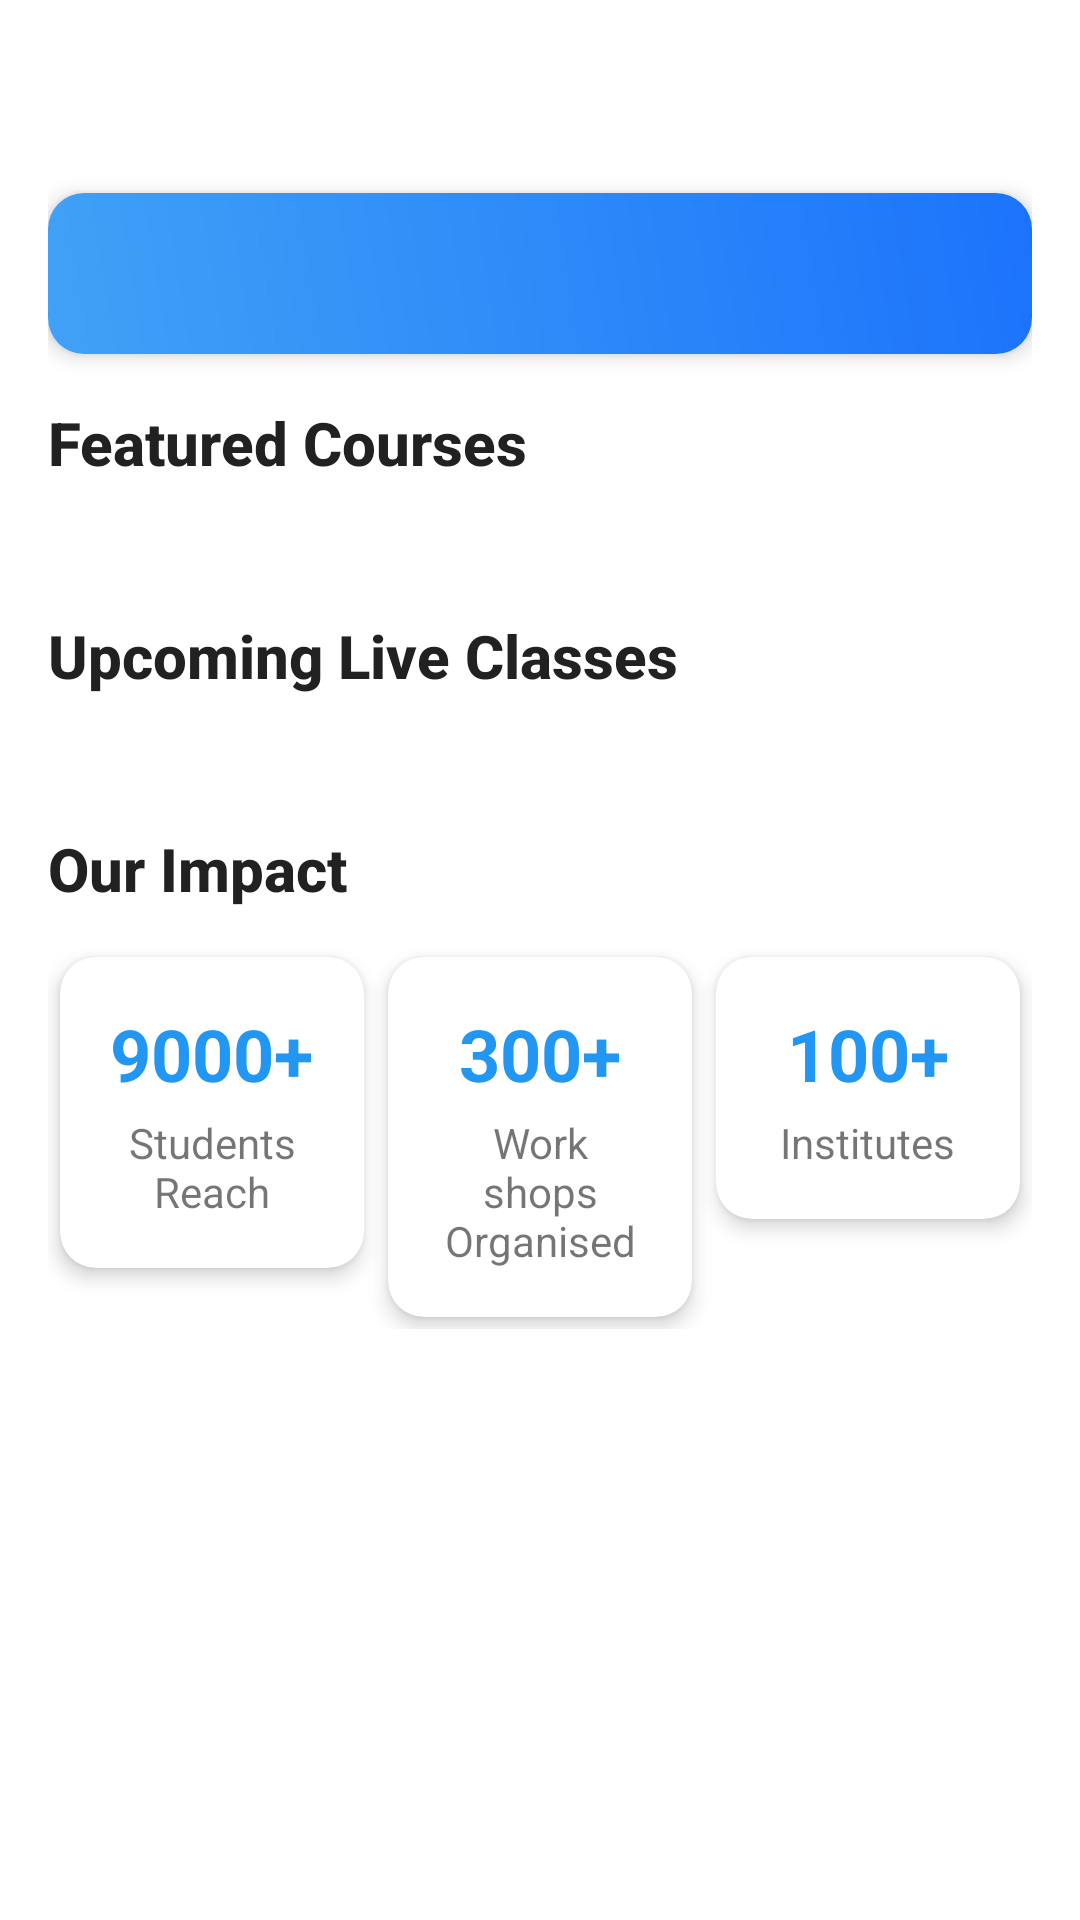

Layout XML and referenced resources for this Android screen:
<!-- AndroidManifest.xml: application theme Theme.Robokalam -->
<!-- res/layout/fragment_home.xml -->
<?xml version="1.0" encoding="utf-8"?>
<androidx.core.widget.NestedScrollView xmlns:android="http://schemas.android.com/apk/res/android"
    xmlns:app="http://schemas.android.com/apk/res-auto"
    android:layout_width="match_parent"
    android:layout_height="match_parent"
    android:background="@color/white">

    <LinearLayout
        android:layout_width="match_parent"
        android:layout_height="wrap_content"
        android:orientation="vertical"
        android:padding="16dp">

        <TextView
            android:id="@+id/tvWelcome"
            android:layout_width="wrap_content"
            android:layout_height="wrap_content"
            android:textSize="24sp"
            android:textStyle="bold"
            android:fontFamily="sans-serif-medium"
            android:textColor="@color/text_primary"/>

        <androidx.cardview.widget.CardView
            android:layout_width="match_parent"
            android:layout_height="wrap_content"
            android:layout_marginVertical="16dp"
            app:cardCornerRadius="12dp"
            app:cardElevation="4dp">

            <LinearLayout
                android:layout_width="match_parent"
                android:layout_height="wrap_content"
                android:orientation="horizontal"
                android:padding="16dp"
                android:gravity="center_vertical"
                android:background="@drawable/gradient_background">

                <TextView
                    android:id="@+id/tvQuote"
                    android:layout_width="0dp"
                    android:layout_height="wrap_content"
                    android:layout_weight="1"
                    android:layout_marginStart="12dp"
                    android:textAlignment="textStart"
                    android:textColor="@color/white"
                    android:textSize="16sp"
                    android:lineSpacingExtra="4dp"
                    android:fontFamily="sans-serif-medium"
                    android:maxLines="4"
                    android:ellipsize="end" />
            </LinearLayout>
        </androidx.cardview.widget.CardView>

        <TextView
            android:layout_width="wrap_content"
            android:layout_height="wrap_content"
            android:text="Featured Courses"
            android:textSize="20sp"
            android:textStyle="bold"
            android:fontFamily="sans-serif-medium"
            android:textColor="@color/text_primary"/>

        <androidx.recyclerview.widget.RecyclerView
            android:id="@+id/rvFeaturedCourses"
            android:layout_width="match_parent"
            android:layout_height="wrap_content"
            android:layout_marginTop="12dp"
            android:clipToPadding="false"
            android:paddingBottom="8dp"/>

        <TextView
            android:layout_width="wrap_content"
            android:layout_height="wrap_content"
            android:layout_marginTop="24dp"
            android:text="Upcoming Live Classes"
            android:textSize="20sp"
            android:textStyle="bold"
            android:fontFamily="sans-serif-medium"
            android:textColor="@color/text_primary"/>

        <androidx.recyclerview.widget.RecyclerView
            android:id="@+id/rvLiveClasses"
            android:layout_width="match_parent"
            android:layout_height="wrap_content"
            android:layout_marginTop="12dp"
            android:clipToPadding="false"
            android:paddingBottom="8dp"/>

        <TextView
            android:layout_width="wrap_content"
            android:layout_height="wrap_content"
            android:layout_marginTop="24dp"
            android:text="Our Impact"
            android:textSize="20sp"
            android:textStyle="bold"
            android:fontFamily="sans-serif-medium"
            android:textColor="@color/text_primary"/>

        <LinearLayout
            android:layout_width="match_parent"
            android:layout_height="wrap_content"
            android:layout_marginTop="12dp"
            android:layout_marginBottom="16dp"
            android:orientation="horizontal"
            android:weightSum="3">

            <androidx.cardview.widget.CardView
                android:layout_width="0dp"
                android:layout_height="wrap_content"
                android:layout_weight="1"
                android:layout_margin="4dp"
                app:cardCornerRadius="12dp"
                app:cardElevation="4dp">

                <LinearLayout
                    android:layout_width="match_parent"
                    android:layout_height="wrap_content"
                    android:orientation="vertical"
                    android:gravity="center"
                    android:padding="16dp">

                    <TextView
                        android:layout_width="wrap_content"
                        android:layout_height="wrap_content"
                        android:text="9000+"
                        android:textSize="24sp"
                        android:textStyle="bold"
                        android:textColor="@color/primary"/>

                    <TextView
                        android:layout_width="wrap_content"
                        android:layout_height="wrap_content"
                        android:text="Students Reach"
                        android:textAlignment="center"
                        android:layout_marginTop="4dp"/>
                </LinearLayout>
            </androidx.cardview.widget.CardView>

            <androidx.cardview.widget.CardView
                android:layout_width="0dp"
                android:layout_height="wrap_content"
                android:layout_weight="1"
                android:layout_margin="4dp"
                app:cardCornerRadius="12dp"
                app:cardElevation="4dp">

                <LinearLayout
                    android:layout_width="match_parent"
                    android:layout_height="wrap_content"
                    android:orientation="vertical"
                    android:gravity="center"
                    android:padding="16dp">

                    <TextView
                        android:layout_width="wrap_content"
                        android:layout_height="wrap_content"
                        android:text="300+"
                        android:textSize="24sp"
                        android:textStyle="bold"
                        android:textColor="@color/primary"/>

                    <TextView
                        android:layout_width="wrap_content"
                        android:layout_height="wrap_content"
                        android:text="Workshops  Organised"
                        android:textAlignment="center"
                        android:layout_marginTop="4dp"/>
                </LinearLayout>
            </androidx.cardview.widget.CardView>

            <androidx.cardview.widget.CardView
                android:layout_width="0dp"
                android:layout_height="wrap_content"
                android:layout_weight="1"
                android:layout_margin="4dp"
                app:cardCornerRadius="12dp"
                app:cardElevation="4dp">

                <LinearLayout
                    android:layout_width="match_parent"
                    android:layout_height="wrap_content"
                    android:orientation="vertical"
                    android:gravity="center"
                    android:padding="16dp">

                    <TextView
                        android:layout_width="wrap_content"
                        android:layout_height="wrap_content"
                        android:text="100+"
                        android:textSize="24sp"
                        android:textStyle="bold"
                        android:textColor="@color/primary"/>

                    <TextView
                        android:layout_width="wrap_content"
                        android:layout_height="wrap_content"
                        android:text="Institutes"
                        android:textAlignment="center"
                        android:layout_marginTop="4dp"/>
                </LinearLayout>
            </androidx.cardview.widget.CardView>
        </LinearLayout>
    </LinearLayout>
</androidx.core.widget.NestedScrollView>
<!-- resources referenced by this layout -->
<resources>
  <color name="primary">#2196F3</color>
  <color name="text_primary">#212121</color>
  <color name="white">#FFFFFF</color>
  <!-- drawable gradient_background (drawable) -->
  <?xml version="1.0" encoding="utf-8"?>
  <shape xmlns:android="http://schemas.android.com/apk/res/android">
      <gradient
          android:startColor="#41A1F6"
          android:endColor="#1C73FB"
          android:angle="45"/>
  </shape>
  <style name="Theme.Robokalam" parent="Theme.MaterialComponents.DayNight.NoActionBar">
          <item name="colorPrimary">@color/purple_500</item>
          <item name="colorPrimaryVariant">@color/purple_700</item>
          <item name="colorOnPrimary">@color/white</item>
          <item name="colorSecondary">@color/teal_200</item>
          <item name="colorSecondaryVariant">@color/teal_700</item>
          <item name="colorOnSecondary">@color/black</item>
          <item name="android:statusBarColor">?attr/colorPrimaryVariant</item>
      </style>
  <color name="purple_500">#6200EE</color>
  <color name="purple_700">#3700B3</color>
  <color name="teal_200">#03DAC5</color>
  <color name="teal_700">#018786</color>
  <color name="black">#000000</color>
</resources>
